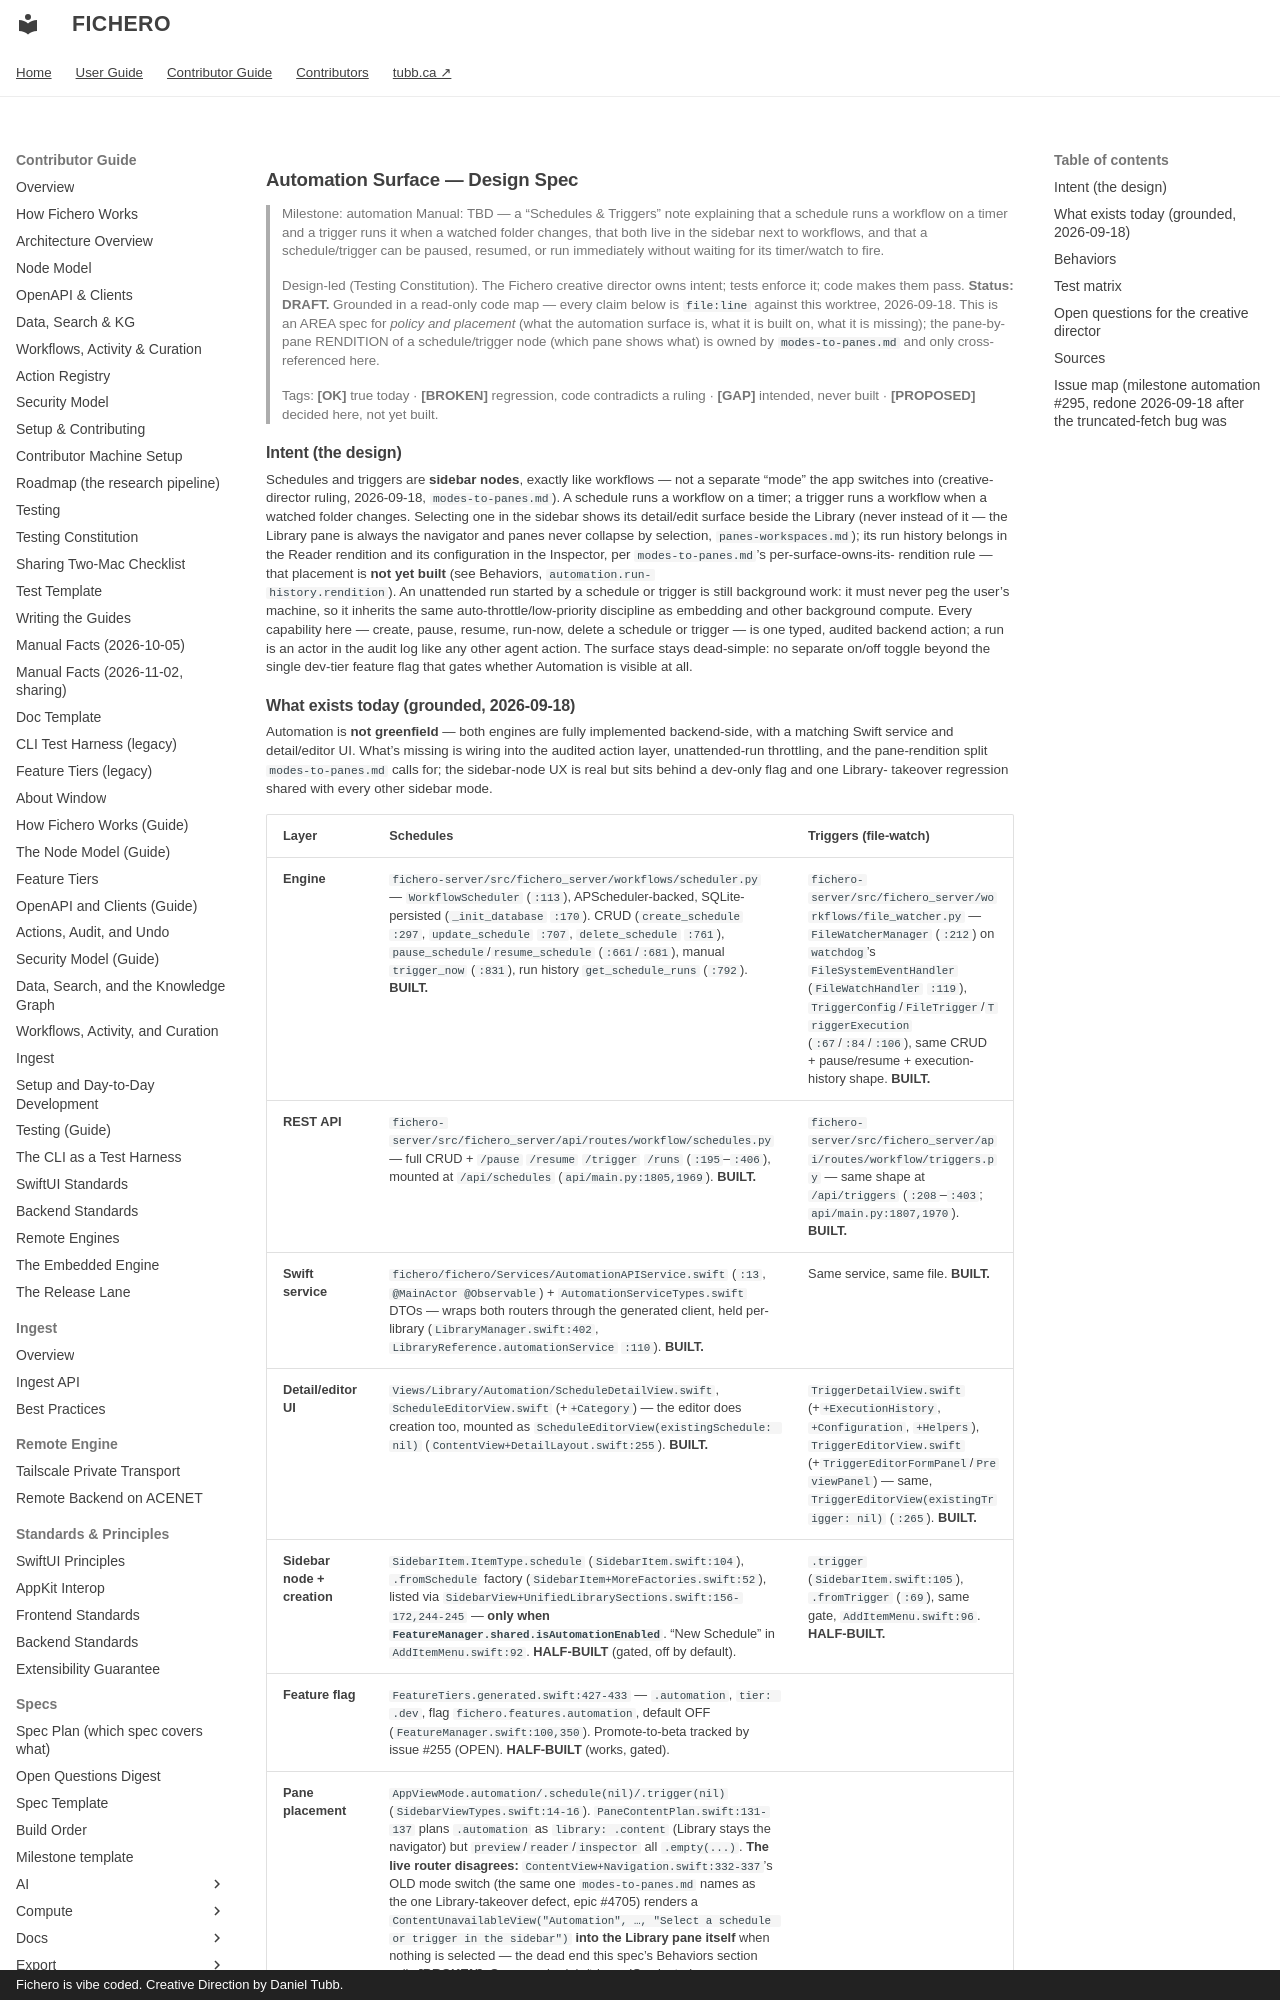

repository: dtubb/fichero · page: contributor_manual/specs/ui/automation/index.html · generator: mkdocs · copyright: Fichero is vibe coded. Creative Direction by Daniel Tubb.

# Automation Surface — Design Spec

> Milestone: automation
> Manual: TBD — a "Schedules & Triggers" note explaining that a schedule runs a workflow on
> a timer and a trigger runs it when a watched folder changes, that both live in the
> sidebar next to workflows, and that a schedule/trigger can be paused, resumed, or run
> immediately without waiting for its timer/watch to fire.

> Design-led (Testing Constitution). The Fichero creative director owns intent; tests
> enforce it; code makes them pass. **Status: DRAFT.** Grounded in a read-only code map —
> every claim below is `file:line` against this worktree, 2026-09-18. This is an
> AREA spec for *policy and placement* (what the automation surface is, what it is built
> on, what it is missing); the pane-by-pane RENDITION of a schedule/trigger node (which
> pane shows what) is owned by `modes-to-panes.md` and only cross-referenced here.
>
> Tags: **[OK]** true today · **[BROKEN]** regression, code contradicts a ruling ·
> **[GAP]** intended, never built · **[PROPOSED]** decided here, not yet built.

## Intent (the design)

Schedules and triggers are **sidebar nodes**, exactly like workflows — not a separate
"mode" the app switches into (creative-director ruling, 2026-09-18, `modes-to-panes.md`).
A schedule runs a workflow on a timer; a trigger runs a workflow when a watched folder
changes. Selecting one in the sidebar shows its detail/edit surface beside the Library
(never instead of it — the Library pane is always the navigator and panes never collapse
by selection, `panes-workspaces.md`); its run history belongs in the Reader rendition and
its configuration in the Inspector, per `modes-to-panes.md`'s per-surface-owns-its-
rendition rule — that placement is **not yet built** (see Behaviors, `automation.run-
history.rendition`). An unattended run started by a schedule or trigger is still
background work: it must never peg the user's machine, so it inherits the same
auto-throttle/low-priority discipline as embedding and other background compute. Every
capability here — create, pause, resume, run-now, delete a schedule or trigger — is one
typed, audited backend action; a run is an actor in the audit log like any other agent
action. The surface stays dead-simple: no separate on/off toggle beyond the single
dev-tier feature flag that gates whether Automation is visible at all.
